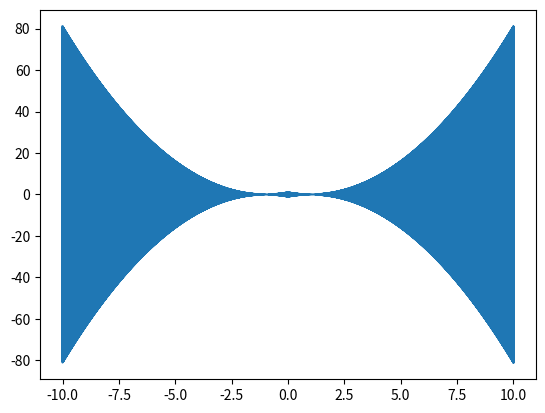

Source code (Python):
import matplotlib.pyplot as plt
import numpy as np

def get_limits():
    try:
        left = float(input('Left limit of x = '))
        right = float(input('Right limit of x = '))
        if right - left > 0 and right - left <= 2000:
            return (left, right)
        else:
            print('Bad input! Using default [-10;10]')
            return (-10, 10)
    except:
        print('Bad input! Using default [-10;10]')
        return (-10, 10)

def get_points(ox, new_ox, new_oy, pos):
    if ox[pos] > 0:
        y1 = np.sqrt( (ox[pos]-1) ** 4 )
        y2 = -1 * y1
        new_ox.append(ox[pos])
        new_oy.append(y1)
        new_ox.append(ox[pos])
        new_oy.append(y2)
    elif ox[pos] <= 0:
        y3 = np.sqrt( (ox[pos]+1) ** 4 )
        y4 = -1 * y3
        new_ox.append(ox[pos])
        new_oy.append(y3)
        new_ox.append(ox[pos])
        new_oy.append(y4)

    if len(ox) - 1 != pos:
        return True
    else:
        return False


def main():
    left, right = get_limits()
    ox, oy = [],[]
    x = np.arange(left, right, 0.001).tolist()
    pos = 0
    while get_points(x, ox, oy, pos):
        pos += 1
    plt.plot(ox, oy)
    plt.show()


main()
